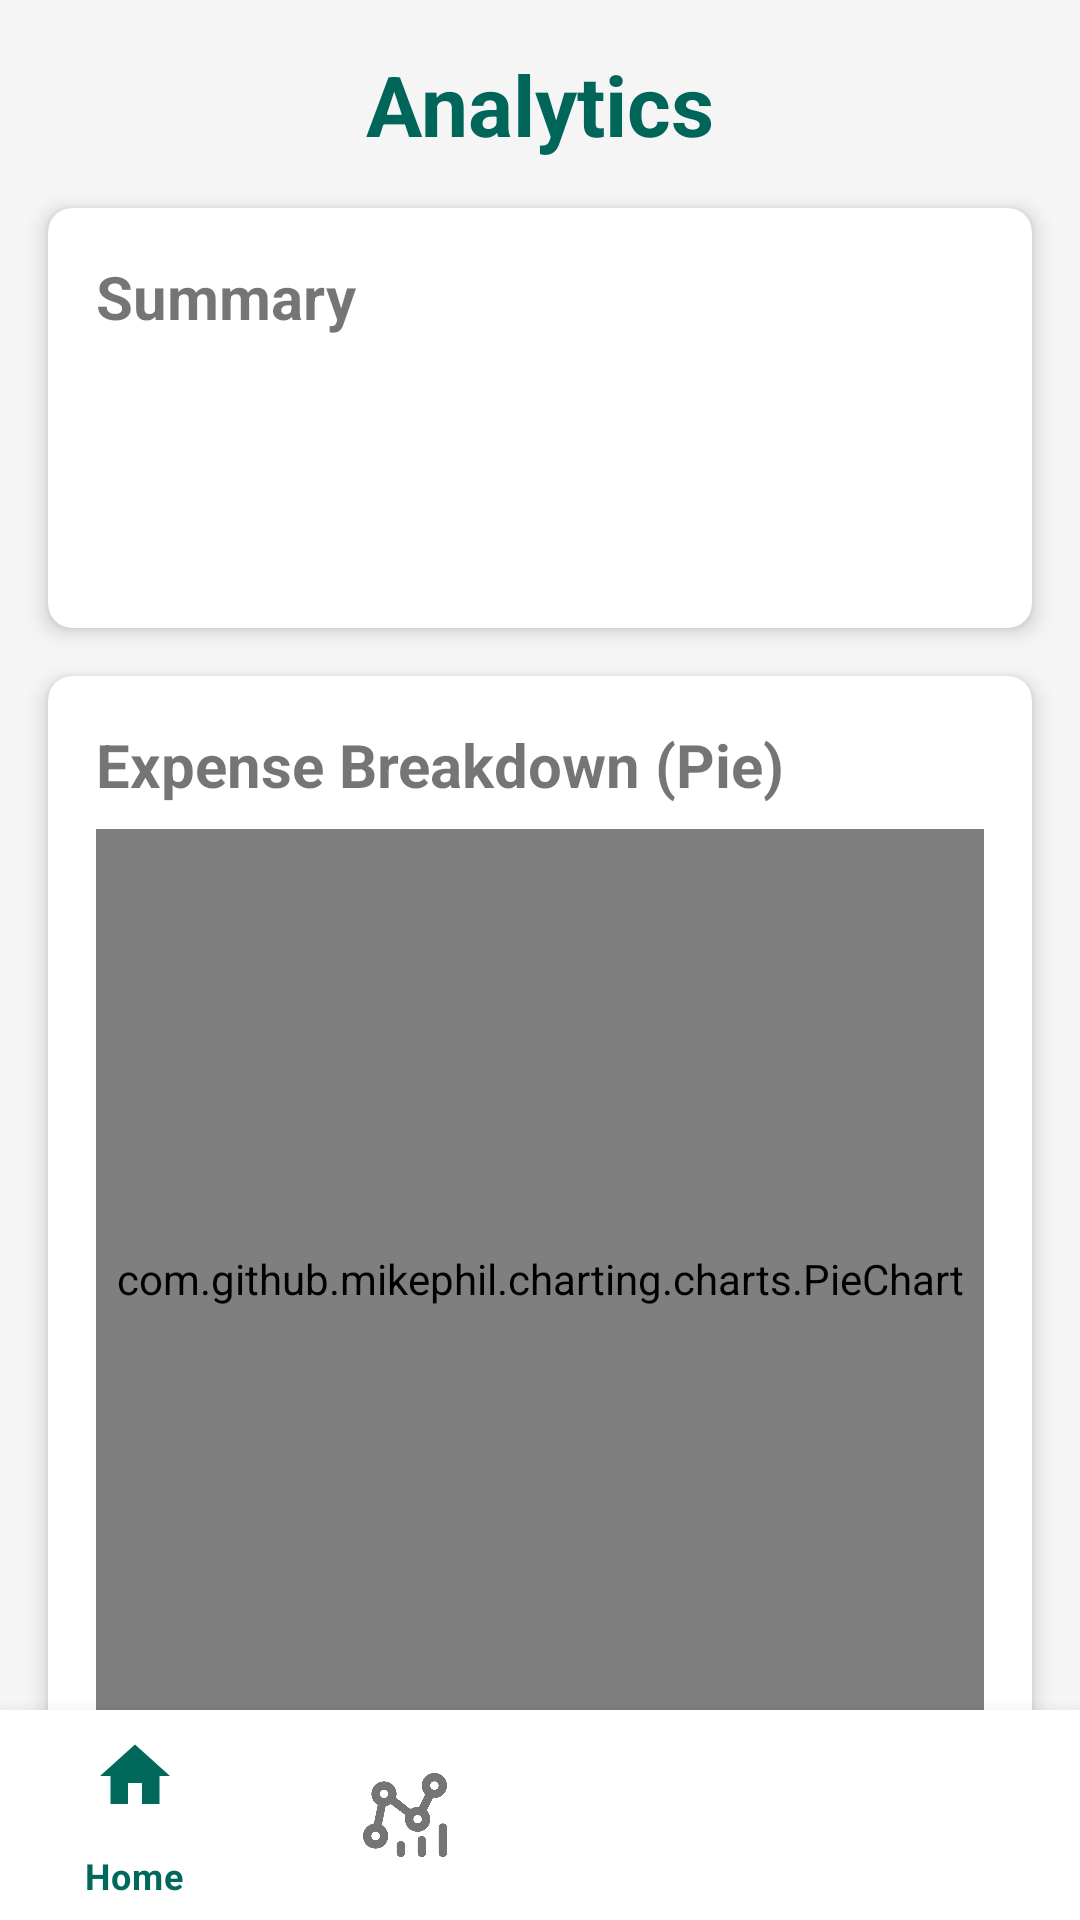

Reconstruct the res/layout file that produces this screen, plus the resources it refers to.
<!-- AndroidManifest.xml: application theme Theme.FinanceTracker -->
<!-- res/layout/activity_analytics.xml -->
<?xml version="1.0" encoding="utf-8"?>
<layout xmlns:android="http://schemas.android.com/apk/res/android"
    xmlns:app="http://schemas.android.com/apk/res-auto">

    <data>
        <variable
            name="viewModel"
            type="com.example.financetracker.MainViewModel" />
    </data>

    <androidx.constraintlayout.widget.ConstraintLayout
        android:layout_width="match_parent"
        android:layout_height="match_parent"
        android:background="#F5F5F5">

        <androidx.core.widget.NestedScrollView
            android:id="@+id/scrollView"
            android:layout_width="0dp"
            android:layout_height="0dp"
            app:layout_constraintTop_toTopOf="parent"
            app:layout_constraintBottom_toTopOf="@id/bottomNavigation"
            app:layout_constraintStart_toStartOf="parent"
            app:layout_constraintEnd_toEndOf="parent">

            <androidx.constraintlayout.widget.ConstraintLayout
                android:layout_width="match_parent"
                android:layout_height="wrap_content">

                <TextView
                    android:id="@+id/tvHeader"
                    android:layout_width="wrap_content"
                    android:layout_height="wrap_content"
                    android:text="Analytics"
                    android:textSize="28sp"
                    android:textColor="#006659"
                    android:textStyle="bold"
                    app:layout_constraintTop_toTopOf="parent"
                    app:layout_constraintStart_toStartOf="parent"
                    app:layout_constraintEnd_toEndOf="parent"
                    android:layout_marginTop="16dp"
                    android:contentDescription="Analytics Title"/>

                <androidx.cardview.widget.CardView
                    android:id="@+id/cardSummary"
                    android:layout_width="0dp"
                    android:layout_height="wrap_content"
                    app:cardElevation="4dp"
                    app:cardCornerRadius="8dp"
                    app:layout_constraintTop_toBottomOf="@id/tvHeader"
                    app:layout_constraintStart_toStartOf="parent"
                    app:layout_constraintEnd_toEndOf="parent"
                    android:layout_margin="16dp">
                    <LinearLayout
                        android:layout_width="match_parent"
                        android:layout_height="wrap_content"
                        android:orientation="vertical"
                        android:padding="16dp">
                        <TextView
                            android:layout_width="wrap_content"
                            android:layout_height="wrap_content"
                            android:text="Summary"
                            android:textSize="20sp"
                            android:textStyle="bold"
                            android:contentDescription="Summary Title"/>
                        <TextView
                            android:id="@+id/tvIncome"
                            android:layout_width="wrap_content"
                            android:layout_height="wrap_content"
                            android:text="@{`Income: ` + viewModel.incomeText}"
                            android:textSize="16sp"
                            android:textColor="#4CAF50"
                            android:layout_marginTop="8dp"
                            android:contentDescription="Total Income"/>
                        <TextView
                            android:id="@+id/tvExpenses"
                            android:layout_width="wrap_content"
                            android:layout_height="wrap_content"
                            android:text="@{`Expenses: ` + viewModel.expensesText}"
                            android:textSize="16sp"
                            android:textColor="#F44336"
                            android:layout_marginTop="4dp"
                            android:contentDescription="Total Expenses"/>
                        <TextView
                            android:id="@+id/tvBalance"
                            android:layout_width="wrap_content"
                            android:layout_height="wrap_content"
                            android:text="@{`Balance: ` + viewModel.balanceText}"
                            android:textSize="16sp"
                            android:layout_marginTop="4dp"
                            android:contentDescription="Balance"/>
                    </LinearLayout>
                </androidx.cardview.widget.CardView>

                <androidx.cardview.widget.CardView
                    android:id="@+id/cardPieChart"
                    android:layout_width="0dp"
                    android:layout_height="wrap_content"
                    app:cardElevation="4dp"
                    app:cardCornerRadius="8dp"
                    app:layout_constraintTop_toBottomOf="@id/cardSummary"
                    app:layout_constraintStart_toStartOf="parent"
                    app:layout_constraintEnd_toEndOf="parent"
                    android:layout_margin="16dp">
                    <LinearLayout
                        android:layout_width="match_parent"
                        android:layout_height="wrap_content"
                        android:orientation="vertical"
                        android:padding="16dp">
                        <TextView
                            android:layout_width="wrap_content"
                            android:layout_height="wrap_content"
                            android:text="Expense Breakdown (Pie)"
                            android:textSize="20sp"
                            android:textStyle="bold"
                            android:contentDescription="Expense Breakdown Pie Title"/>
                        <com.github.mikephil.charting.charts.PieChart
                            android:id="@+id/pieChart"
                            android:layout_width="match_parent"
                            android:layout_height="300dp"
                            android:layout_marginTop="8dp"/>
                    </LinearLayout>
                </androidx.cardview.widget.CardView>

                <androidx.cardview.widget.CardView
                    android:id="@+id/cardBarChart"
                    android:layout_width="0dp"
                    android:layout_height="wrap_content"
                    app:cardElevation="4dp"
                    app:cardCornerRadius="8dp"
                    app:layout_constraintTop_toBottomOf="@id/cardPieChart"
                    app:layout_constraintStart_toStartOf="parent"
                    app:layout_constraintEnd_toEndOf="parent"
                    app:layout_constraintBottom_toBottomOf="parent"
                    android:layout_margin="16dp"
                    android:layout_marginBottom="16dp">
                    <LinearLayout
                        android:layout_width="match_parent"
                        android:layout_height="wrap_content"
                        android:orientation="vertical"
                        android:padding="16dp">
                        <TextView
                            android:layout_width="wrap_content"
                            android:layout_height="wrap_content"
                            android:text="Expense Breakdown (Bar)"
                            android:textSize="20sp"
                            android:textStyle="bold"
                            android:contentDescription="Expense Breakdown Bar Title"/>
                        <com.github.mikephil.charting.charts.BarChart
                            android:id="@+id/barChart"
                            android:layout_width="match_parent"
                            android:layout_height="300dp"
                            android:layout_marginTop="8dp"/>
                    </LinearLayout>
                </androidx.cardview.widget.CardView>

            </androidx.constraintlayout.widget.ConstraintLayout>
        </androidx.core.widget.NestedScrollView>

        <com.google.android.material.bottomnavigation.BottomNavigationView
            android:id="@+id/bottomNavigation"
            android:layout_width="match_parent"
            android:layout_height="70dp"
            android:background="#FFFFFF"
            app:menu="@menu/bottom_nav_menu"
            app:layout_constraintBottom_toBottomOf="parent"
            app:layout_constraintStart_toStartOf="parent"
            app:layout_constraintEnd_toEndOf="parent"
            app:itemIconSize="28dp"
            app:itemIconTint="@color/nav_icon_tint"
            app:itemTextColor="@color/nav_icon_tint"
            app:elevation="8dp"/>

    </androidx.constraintlayout.widget.ConstraintLayout>
</layout>
<!-- resources referenced by this layout -->
<resources>
  <style name="Theme.FinanceTracker" parent="Theme.MaterialComponents.Light.DarkActionBar">
          <item name="colorPrimary">#036256</item>
          <item name="colorPrimaryVariant">#00695C</item>
          <item name="colorAccent">#F44336</item>
          <item name="android:statusBarColor" tools:targetApi="l">?attr/colorPrimaryVariant</item>
      </style>
</resources>
